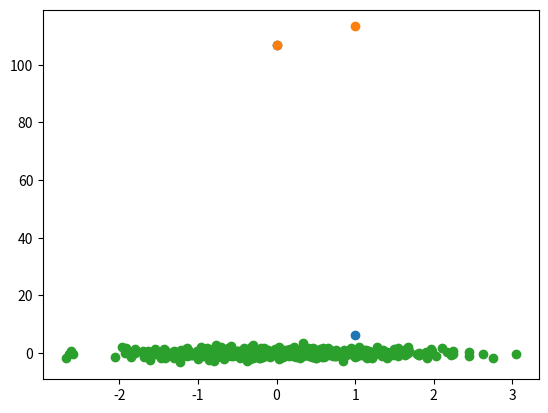

Write the Python code that produced this figure.
import numpy as np
import matplotlib.pyplot as plt
from numpy import linalg as LA

X = np.random.multivariate_normal(np.array([0,0]), np.array([[1,0],[0,1]]), 500).T
X = (X.T - np.mean(X, axis = 1)).T

C = (1 / X.shape[0]) * np.matmul(X, X.T)
eigenValues, eigenVectors = LA.eig(C)


Y = X / np.sqrt(X.shape[0])
U, s, Vt = LA.svd(Y)
pc = U @ np.diag(s)
pc = pc[:,::-1]

explained_variance = np.var(pc, axis=0)
explained_variance.cumsum()

plt.scatter([0,1], explained_variance)
plt.scatter([0,1], explained_variance.cumsum())
plt.scatter(X[0,:], X[1,:])
